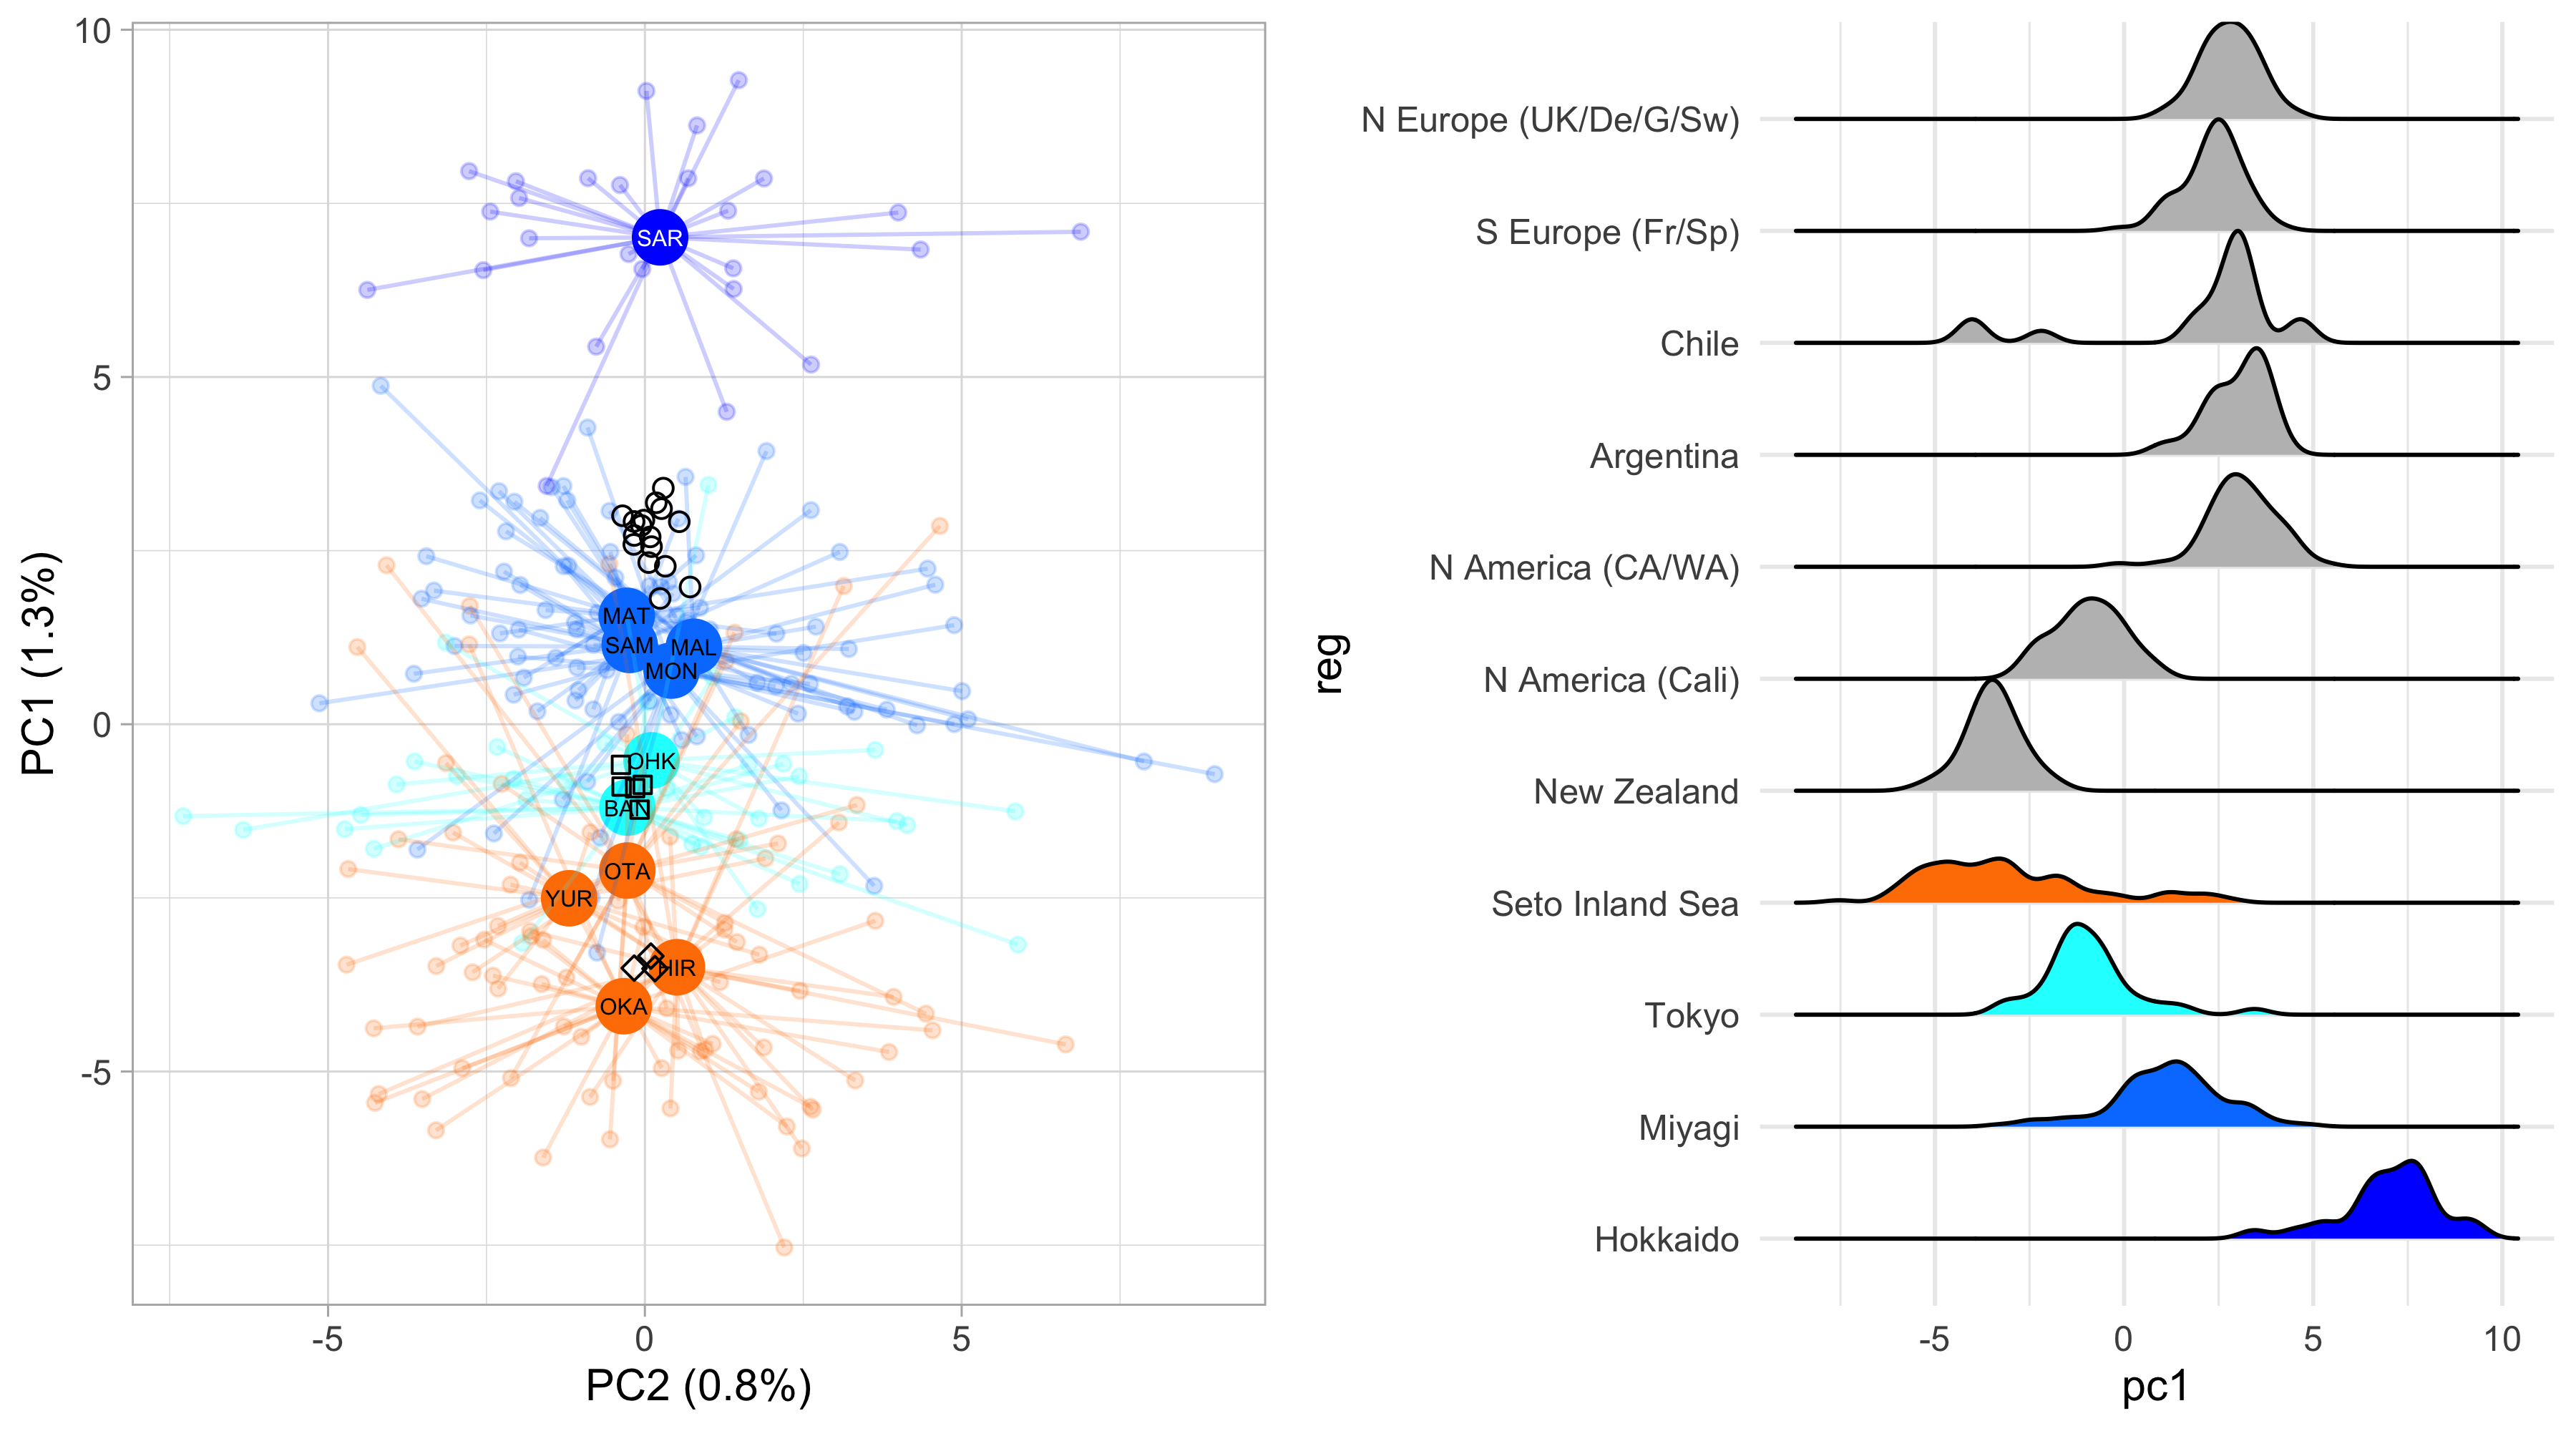

Write the R code that produced this figure.
### points of PC1 output of SNPs
rm(list=ls())
library(maps);library(fields);library(reshape);library(mapdata);library(colorRamps);library(plotrix);library(scales);library(ggplot2);library(ggridges); library(gridExtra)

### PCA ####
meta <- read.csv("FINALFIGS/gigas_meta_41pop_env_FINAL.csv")
geno <- read.delim("FINALFIGS/SNPs_noZeros.txt",header=T)
rownames(geno) <- geno$id
geno <- geno[,-1]
pop <- substr(rownames(geno),1,3)
natnon <- meta$NatNon[match(pop,meta$pop)]
nat <- geno[natnon=="Native",]
nat.pop <- factor(substr(rownames(nat),1,3))
nat.reg <- factor(meta$Region2[match(nat.pop,meta$pop)])
nat.reg <- factor(nat.reg,levels(nat.reg)[c(1,3,6,5,2,4)])
pca1 <- prcomp(nat)
pca1_mat = pca1$x[,1:2]

### PCA on everything
xbar <- aggregate(pca1_mat[,1:2],by=list(nat.pop),mean)
xbar$GeneticRegions <- meta$Region2[match(xbar$Group.1,meta$pop)]
cols.to.use <- c(blue2red(5),"black")
names(cols.to.use) <- c("Akkeshi","Miyagi","Tokyo","Seto","Kagoshima","nonSource")
xbar$pc1.cols = cols.to.use[match(xbar$GeneticRegions,names(cols.to.use))]
xbar$popTextCol = "black"
xbar$popTextCol[xbar$Group.1%in%c("SAR","GOS","GWG","KOJ","MAI","AKK")] <- "white"

pops = substr(rownames(pca1_mat),1,3)
pts.cols = xbar$pc1.cols[match(pops,xbar$Group.1)]
segments_df = data.frame(pca1_mat,xbar_pc1 = xbar$PC1[match(pops,xbar$Group.1)],xbar_pc2 = xbar$PC2[match(pops,xbar$Group.1)])

f1 = ggplot() +
     geom_point(data=pca1_mat,aes(x = PC2, y = PC1),color = alpha(pts.cols,0.2)) + 
     geom_point(data = xbar,aes(x=PC2,y=PC1),color= xbar$pc1.cols,size=6) + 
     geom_segment(data=segments_df,aes(x=PC2,y=PC1,xend=xbar_pc2,yend=xbar_pc1),color=alpha(pts.cols,0.2)) +
     #scale_y_continuous(limits=c(-10,10)) + 
     theme_light() +
     annotate(geom = "text", x = xbar$PC2, y = xbar$PC1,size=2, label = xbar$Group.1,col=xbar$popTextCol)

# histogram
# remove YOJ
pca1_mat_sub = pca1_mat[!nat.pop=="YOJ",]
nat.pop_sub = factor(substr(rownames(pca1_mat_sub),1,3))
nat.pop_sub = factor(nat.pop_sub,levels(nat.pop_sub)[c(15,1,8,9,10,14,2,11,5,12,13,16,3,4,6,7)])
f4 = ggplot(pca1_mat_sub,aes(x=PC1,y=factor(nat.pop_sub),fill=factor(nat.pop_sub))) + 
     geom_density_ridges(scale=1,alpha=2) + 
     scale_fill_cyclical(values = xbar$pc1.cols[match(levels(nat.pop_sub),xbar$Group.1)])+
     theme_minimal()#+ 

pop_non <- meta$pop[meta$NatNon=="Introduced"]
non = geno[pop%in%pop_non,]
non.pop <- substr(rownames(non),1,3)
non.reg <- meta$Region2[match(non.pop,meta$pop)]

introPredict4 <- predict(pca1,newdata=non)
intro_xbar = data.frame(PC1 = tapply(introPredict4[,1],non.pop,mean),
     PC2 = tapply(introPredict4[,2],non.pop,mean))
intro_xbar$reg = meta$Region2[match(rownames(intro_xbar),meta$pop)]
f1 = f1 + geom_point(data=intro_xbar,aes(x=PC2,y=PC1),size=4,pch=21,col="darkgrey")


### PC and assignment on Akkeshi (SAR only) + Miyagi, Seto and Tokyo (remove AKK and YOJ) ###
meta <- read.csv("FINALFIGS/gigas_meta_41pop_env_FINAL.csv")
pop_nat = meta$pop[meta$Region2 %in% c("Tokyo","Seto","Miyagi") | meta$pop=="SAR"]
geno <- read.delim("FINALFIGS/SNPs_noZeros.txt",header=T)
rownames(geno) <- geno$id
geno <- geno[,-1]
pop <- substr(rownames(geno),1,3)
nat <- geno[pop%in%pop_nat,]
nat.pop <- factor(substr(rownames(nat),1,3))
nat.reg <- factor(meta$Region2[match(nat.pop,meta$pop)])
nat.reg <- factor(nat.reg,levels(nat.reg)[c(1,2,4,3)])

pca1 <- prcomp(nat)
pca1_mat = pca1$x[,1:2]

### PCA # 2
xbar <- aggregate(pca1_mat[,1:2],by=list(nat.pop),mean)
xbar$GeneticRegions <- meta$Region2[match(xbar$Group.1,meta$pop)]
cols.to.use <- c(blue2red(5)[-5])
names(cols.to.use) <- c("Akkeshi","Miyagi","Tokyo","Seto")
xbar$pc1.cols = cols.to.use[match(xbar$GeneticRegions,names(cols.to.use))]
xbar$popTextCol = "black"
xbar$popTextCol[xbar$Group.1%in%c("SAR","GOS","GWG","KOJ","MAI","AKK")] <- "white"

pops = substr(rownames(pca1_mat),1,3)
pts.cols = xbar$pc1.cols[match(pops,xbar$Group.1)]
segments_df = data.frame(pca1_mat,xbar_pc1 = xbar$PC1[match(pops,xbar$Group.1)],xbar_pc2 = xbar$PC2[match(pops,xbar$Group.1)])

f2 = ggplot() +
     geom_point(data=pca1_mat,aes(x = PC2, y = -PC1),color = alpha(pts.cols,0.2)) + 
     geom_point(data = xbar,aes(x=PC2,y=-PC1),color= xbar$pc1.cols,size=6) + 
     geom_segment(data=segments_df,aes(x=PC2,y=-PC1,xend=xbar_pc2,yend=-xbar_pc1),color=alpha(pts.cols,0.2)) +
     theme_light() +
     annotate(geom = "text", x = xbar$PC2, y = -xbar$PC1,size=2, label = xbar$Group.1,col=xbar$popTextCol)

pop_non <- meta$pop[meta$NatNon=="Introduced"]
non = geno[pop%in%pop_non,]
non.pop <- substr(rownames(non),1,3)
non.reg <- meta$Region2[match(non.pop,meta$pop)]

introPredict4 <- predict(pca1,newdata=non)

df = data.frame(pop=c(as.character(nat.pop),non.pop),reg=c(as.character(nat.reg),non.reg),pc1=-c(pca1$x[,1],introPredict4[,1]))
## remove Kag and separate AKK and SAR in PC
#natnon <- natnon[!(natnon$reg%in%c("nonSource","Kagoshima","Akkeshi","Miyagi","Seto","Tokyo")),]
df$reg[df$reg == "Akkeshi"] = "Hokkaido"
df$reg[df$reg=="Seto"] = "Seto Inland Sea"
df$reg[df$reg=="soCalifornia"] = "N America (Cali)"
df$reg[df$reg=="PNW"] = "N America (CA/WA)"
df$reg[df$reg=="noEurope"] = "N Europe (UK/De/G/Sw)"
df$reg[df$reg=="soEurope"] = "S Europe (Fr/Sp)"

df$reg <- factor(df$reg)
df$reg <- factor(df$reg,levels=levels(df$reg)[c(3,4,11,10,8,6,5,1,2,9,7)])
f3= ggplot(df,aes(x = pc1, y = reg, fill = reg)) + 
     geom_density_ridges(scale=1,alpha=2) + 
     scale_fill_cyclical(values = as.character(c(cols.to.use,rep("grey",7)))) +
     theme_minimal()

intro_xbar = data.frame(PC1 = -tapply(introPredict4[,1],non.pop,mean),
     PC2 = tapply(introPredict4[,2],non.pop,mean))
intro_xbar$reg = meta$Region2[match(rownames(intro_xbar),meta$pop)]
intro_xbar$reg2 = as.factor(intro_xbar$reg)
intro_xbar$symbols = c(21,21,23,21,21,22,21)[intro_xbar$reg2]
f2 = f2 + geom_point(data=intro_xbar,aes(x=PC2,y=PC1),size=2,pch=intro_xbar$symbols,col="black")
# annotate("text",x=intro_xbar$PC2,y=intro_xbar$PC1,label = substr(intro_xbar$reg,1,2),cex=2)

#quartz()
png("FINALFIGS/3_PCA/PC-all.png",width=5,height=5,units="in",res=400)
print(f1)
dev.off()
 
png("FINALFIGS/3_PCA/PC-histograms_japan.png",width=5,height=5,units="in",res=400)
print(f4)
dev.off()

png("FINALFIGS/3_PCA/PC+Histogram.png",width=9,height=5,units="in",res=400)
grid.arrange(grobs = list(f2,f3),nrow=1,padding=0)#layout_matrix = c(1,2,2))
dev.off()

